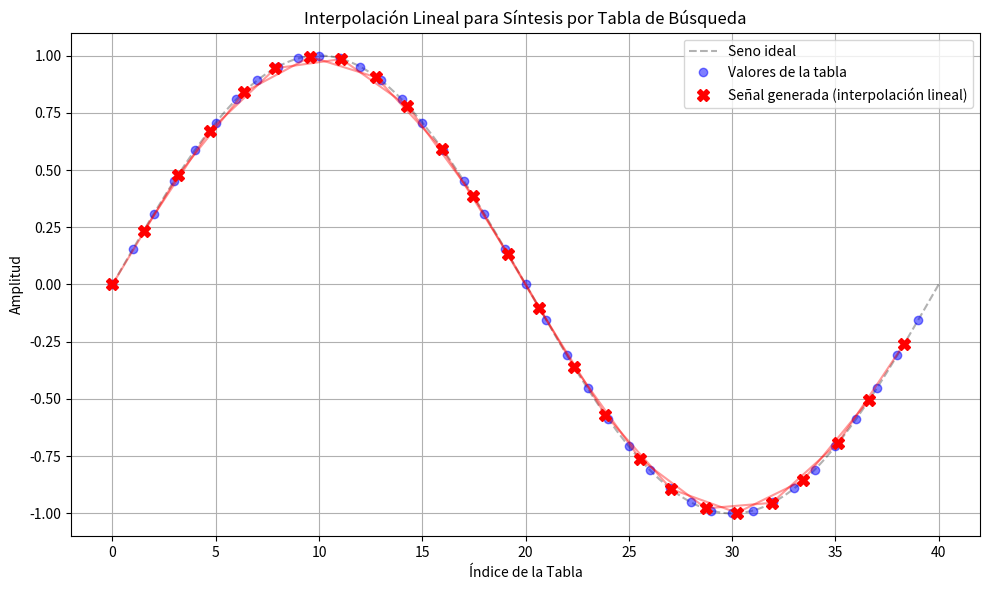

Write Python code to recreate this figure.
import numpy as np
import matplotlib.pyplot as plt
import os

def main():
    if not os.path.exists("work"):
        os.makedirs("work")

    # Tamaño de tabla y generacion de la misma
    N = 40
    tabla = np.sin(2 * np.pi * np.arange(N) / N)

    # Parametros para la senal generada
    sr = 44100
    f = 440.0 * 8 # Una frecuencia alta para que se vean pocos periodos y se note el muestreo
    step = f * N / sr
    
    num_muestras = int(sr / f * 2) # Mostrar 2 periodos
    senal_generada = np.zeros(num_muestras)
    
    indices_usados = []
    index = 0.0
    for i in range(num_muestras):
        idx_entero = int(index)
        fraccion = index - idx_entero
        valor = tabla[idx_entero] * (1.0 - fraccion) + tabla[(idx_entero + 1) % N] * fraccion
        senal_generada[i] = valor
        indices_usados.append((i, index))
        index += step
        if index >= N:
            index -= N

    # Graficar
    fig, ax = plt.subplots(figsize=(10, 6))
    
    # Dibujar la tabla continua (como referencia)
    x_continuo = np.linspace(0, N, 500)
    y_continuo = np.sin(2 * np.pi * x_continuo / N)
    ax.plot(x_continuo, y_continuo, 'k--', alpha=0.3, label='Seno ideal')
    
    # Puntos de la tabla
    ax.plot(np.arange(N), tabla, 'bo', label='Valores de la tabla', alpha=0.5)
    
    # Puntos seleccionados para la señal generada
    x_gen = [item[1] for item in indices_usados]
    y_gen = senal_generada
    ax.plot(x_gen, y_gen, 'rX', markersize=8, label='Señal generada (interpolación lineal)')
    
    # Conectar los valores seleccionados en el orden de generación
    for i in range(len(x_gen)-1):
        if x_gen[i+1] > x_gen[i]:
            ax.plot([x_gen[i], x_gen[i+1]], [y_gen[i], y_gen[i+1]], 'r-', alpha=0.4)
            
    ax.set_title("Interpolación Lineal para Síntesis por Tabla de Búsqueda")
    ax.set_xlabel("Índice de la Tabla")
    ax.set_ylabel("Amplitud")
    ax.legend()
    ax.grid(True)
    
    plt.tight_layout()
    plt.savefig("work/seno_plot.png")
    plt.close()

if __name__ == "__main__":
    main()
